Labelled photos from "trial", an image-classification folder in raviranjan0631/trial. The possible labels are: airplane, baseball diamond.

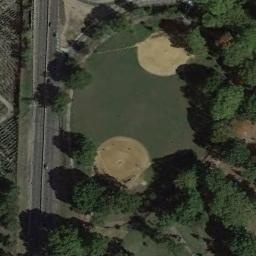
Label: baseball diamond

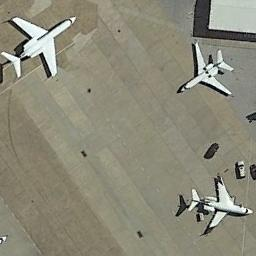
Label: airplane

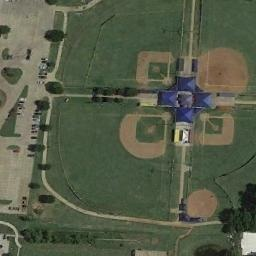
Label: baseball diamond

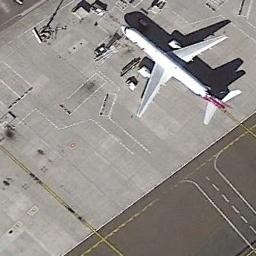
Label: airplane
